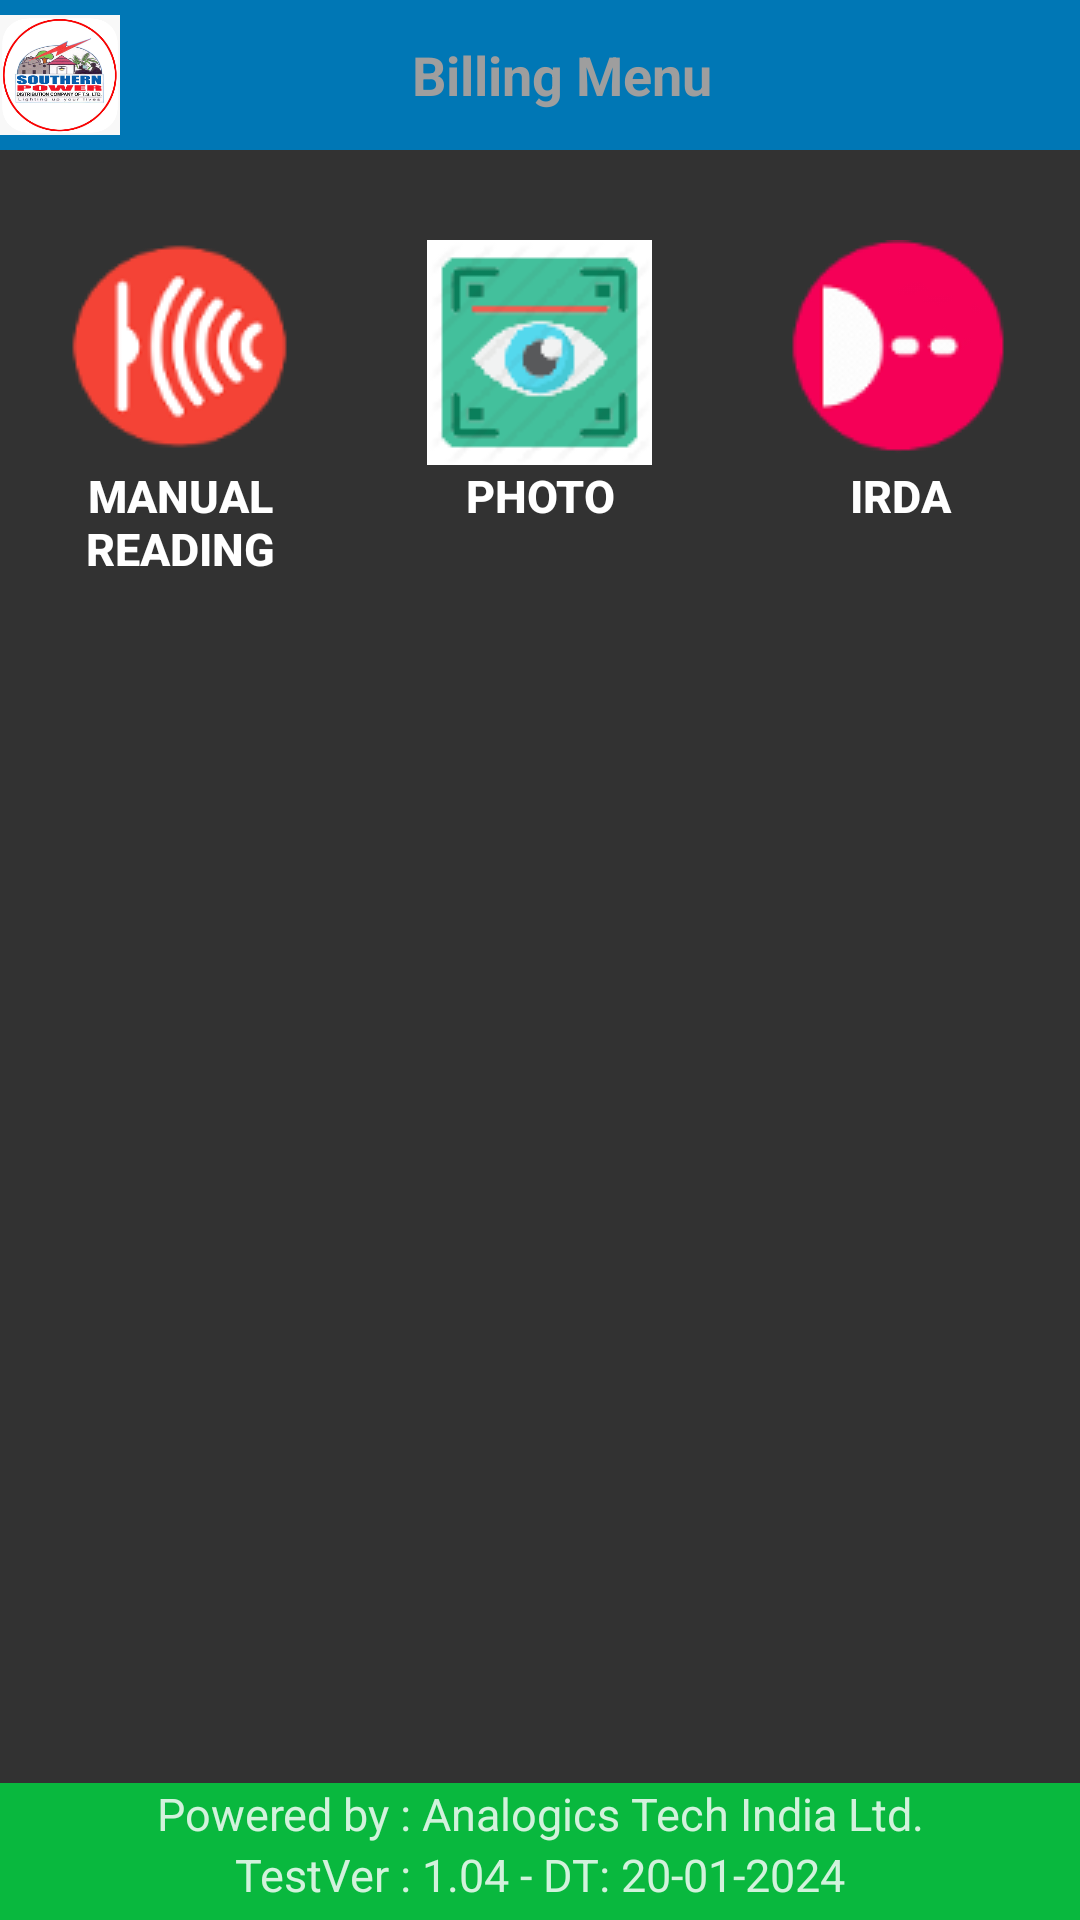

This screen was rendered from an Android layout file. Write that file and the resources it references.
<!-- AndroidManifest.xml: application theme AppTheme -->
<!-- res/layout/activity_bill__reading_type_menu.xml -->
<?xml version="1.0" encoding="utf-8"?>

<RelativeLayout xmlns:android="http://schemas.android.com/apk/res/android"
    xmlns:tools="http://schemas.android.com/tools"
    android:layout_width="match_parent"
    android:layout_height="match_parent"
    android:background="@drawable/bg_7">

    
    <RelativeLayout
        android:id="@+id/header"
        android:layout_width="match_parent"
        android:layout_height="wrap_content"
        android:layout_alignParentTop="true"
        android:background="@color/slideshare"
        android:gravity="center" >

        <LinearLayout
            android:layout_width="match_parent"
            android:layout_height="@dimen/dimen_50dp"
            android:layout_alignParentTop="true"
            android:background="@color/slideshare"
            android:gravity="center"
            android:layout_gravity="center_vertical|center_horizontal"
            android:orientation="horizontal">

            <LinearLayout
                android:layout_width="40dp"
                android:layout_height="wrap_content"
                android:layout_alignParentTop="true"
                android:layout_weight="0.1"
                android:background="@color/slideshare"
                android:gravity="left"
                android:orientation="horizontal">

                <ImageView
                    android:layout_width="40dp"
                    android:layout_height="40dp"
                    android:background="@drawable/apcpdcl_logo" />

            </LinearLayout>

            <TextView
                android:layout_width="wrap_content"
                android:layout_height="40dp"
                android:text="@string/BillingMenu"
                android:textColor="@color/colorAccent"
                android:textStyle="bold"
                android:textSize="18sp"
                android:layout_gravity="center_vertical|center_horizontal"
                android:gravity="center"
                android:layout_weight="1"    />

            <Button
                android:layout_width="25dp"
                android:layout_height="40dp"
                android:background="@drawable/ic_baseline_home_24"
                android:id="@+id/Btn_home"
                android:layout_gravity="center_vertical|center_horizontal"
                android:gravity="right"
                android:layout_alignParentRight="true"
                android:layout_weight="0.1"     />
        </LinearLayout>

    </RelativeLayout>

    
    <RelativeLayout
        android:id="@+id/footer"
        android:layout_width="match_parent"
        android:layout_height="wrap_content"
        android:layout_alignParentBottom="true"
        android:background="#FC0"
        android:gravity="center" >
        <LinearLayout
            android:layout_width="match_parent"
            android:layout_height="wrap_content"
            android:layout_alignParentTop="true"
            android:background="@color/wechat"
            android:gravity="center"
            android:layout_weight="1"
            android:orientation="vertical">

            <TextView
                android:layout_width="match_parent"
                android:layout_height="wrap_content"
                android:textColor="#D1FFFFFF"
                android:marqueeRepeatLimit="marquee_forever"
                android:textSize="15sp"
                android:gravity="bottom|center_horizontal"
                android:text="Powered by : Analogics Tech India Ltd."/>

            <TextView
                android:layout_width="match_parent"
                android:layout_height="wrap_content"
                android:layout_marginBottom="5dp"
                android:textColor="#D1FFFFFF"
                android:marqueeRepeatLimit="marquee_forever"
                android:textSize="15sp"
                android:gravity="bottom|center_horizontal"
                android:text="@string/version"/>

        </LinearLayout>
    </RelativeLayout>

    
    <ScrollView
        android:id="@+id/scrollableContents"
        android:layout_width="fill_parent"
        android:layout_height="fill_parent"
        android:layout_above="@id/footer"
        android:background="#CD000000"
        android:layout_below="@id/header" >
        <LinearLayout
            android:layout_width="fill_parent"
            android:layout_height="wrap_content"
            android:gravity="center_horizontal|center_vertical"
            android:orientation="vertical" >
            <LinearLayout
                android:layout_width="fill_parent"
                android:layout_height="wrap_content"
                android:gravity="center_horizontal"
                android:orientation="vertical"
                android:visibility="gone"            >

                <ImageView
                    android:layout_width="wrap_content"
                    android:layout_height="90dp"
                    android:id="@+id/slidingimage"             />
            </LinearLayout>


            <LinearLayout
                android:layout_width="fill_parent"
                android:layout_height="wrap_content"
                android:gravity="center_horizontal"
                android:orientation="horizontal"
                android:layout_marginTop="30dp">

                <Button
                    android:id="@+id/Btn_ManualReading"
                    android:layout_width="@dimen/dimen_35dp"
                    android:layout_height="wrap_content"
                    android:drawableTop="@drawable/ir_icon_75x75"
                    android:text="@string/ManualReading"
                    android:textStyle="bold"
                    android:background="#00FFFFFF"
                    android:textColor="@color/menulabel"
                    android:textSize="15sp"
                    android:layout_weight="1"/>

                <Button
                    android:id="@+id/Btn_PhotoBilling"
                    android:layout_width="@dimen/dimen_35dp"
                    android:layout_height="wrap_content"
                    android:drawableTop="@drawable/cam_icon"
                    android:text="@string/Photo"
                    android:textStyle="bold"
                    android:background="#00FFFFFF"
                    android:textColor="@color/menulabel"
                    android:textSize="15sp"
                    android:layout_weight="1"   />

                <Button
                    android:id="@+id/Btn_IRDA"
                    android:layout_width="@dimen/dimen_35dp"
                    android:layout_height="wrap_content"
                    android:drawableTop="@drawable/irda_pink_75x75"
                    android:text="@string/IRDA"
                    android:textStyle="bold"
                    android:background="#00FFFFFF"
                    android:textColor="@color/menulabel"
                    android:textSize="15sp"
                    android:layout_weight="1"   />

            </LinearLayout>
        </LinearLayout>
    </ScrollView>





</RelativeLayout>
<!-- resources referenced by this layout -->
<resources>
  <color name="colorAccent">#9e9e9e</color>
  <color name="menulabel">#FFFFFF</color>
  <color name="slideshare">#0077b5</color>
  <color name="wechat">#09b83e</color>
  <dimen name="dimen_35dp">35dp</dimen>
  <dimen name="dimen_50dp">50dp</dimen>
  <!-- drawable apcpdcl_logo: png bitmap (drawable, 65712 bytes) -->
  <!-- drawable cam_icon: png bitmap (drawable, 1597 bytes) -->
  <!-- drawable ir_icon_75x75: png bitmap (drawable, 4491 bytes) -->
  <!-- drawable irda_pink_75x75: png bitmap (drawable, 2660 bytes) -->
  <string name="BillingMenu">Billing Menu</string>
  <string name="IRDA">IRDA</string>
  <string name="ManualReading">Manual Reading</string>
  <string name="Photo">Photo</string>
  <string name="version">"TestVer : 1.04 - DT: 20-01-2024"</string>//survey
  <style name="AppTheme" parent="Theme.MaterialComponents.Light.NoActionBar">
          
          <item name="colorPrimary">@color/blue_light</item>
          <item name="colorPrimaryDark">@color/blue</item>
          <item name="colorAccent">@color/blue</item>
          <item name="android:textColorSecondary">@color/black_50</item>
          <item name="preferenceTheme">@style/PreferencesTheme</item>
      </style>
  <color name="blue_light">#32ADFF</color>
  <color name="blue">#4252fd</color>
  <color name="black_50">#808080</color>
  <style name="PreferencesTheme" parent="AppTheme">
          <item name="preferenceTheme">@style/PreferenceThemeOverlay.v14.Material</item>
          <item name="android:textAppearanceLarge">@style/MyPreferenceTextAppearanceLarge</item>
          <item name="android:textAppearanceSmall">@style/MyPreferenceTextAppearanceSmall</item>
          <item name="android:textColor">@drawable/button_text_color_selector_white</item>
          <item name="android:textColorSecondary">@color/white_alpha_EE</item>
          <item name="android:textColorTertiary">@color/white_alpha_EE</item>
      </style>
  <style name="MyPreferenceTextAppearanceLarge" parent="@android:style/TextAppearance.Large">
          <item name="android:textColor">@drawable/button_text_color_selector_white</item>
          <item name="android:textStyle">bold</item>
          <item name="android:textSize">16sp</item>
      </style>
  <style name="MyPreferenceTextAppearanceSmall" parent="@android:style/TextAppearance.Small">
          <item name="android:textColor">@color/white_alpha_EE</item>
          <item name="android:textSize">10sp</item>
      </style>
  <color name="white_alpha_EE">#EEFFFFFF</color>
</resources>
